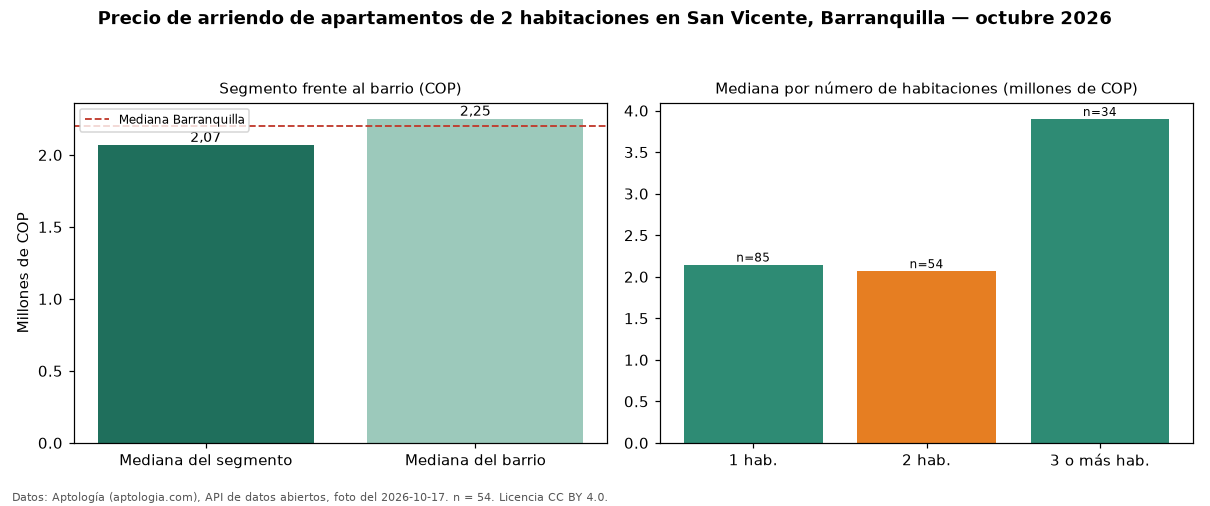

The data file committed next to this chart (first rows):
seccion, metrica, valor_cop, n
precio, mediana, 2068000, 54
habitaciones, 1, 2146600, 85
habitaciones, 2, 2068000, 54
habitaciones, 3+, 3900000, 34
barrio, mediana_barrio_todos_los_tamanos, 2250000, 174
ciudad, mediana_ciudad, 2200000, 
fuente, fecha_foto, 2026-10-17, 
fuente, atribucion, https://www.aptologia.com/arriendo/barra…, 
